The GitHub repository Rymaa-del/Zoidberg contains a labelled image folder "processedData" with 2 categories: normal, pneumonia. Examples follow, each with its label.

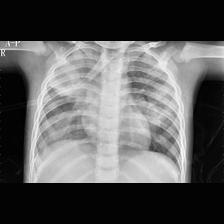
Label: pneumonia

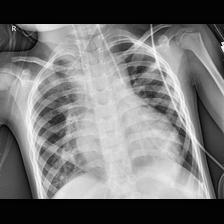
Label: pneumonia

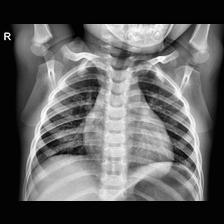
Label: normal

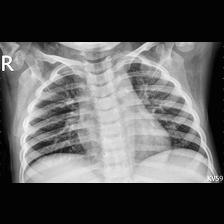
Label: pneumonia

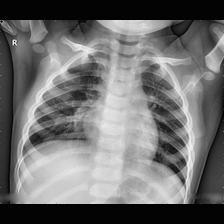
Label: normal

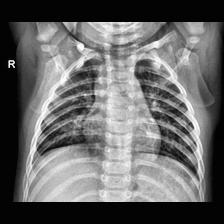
Label: normal
